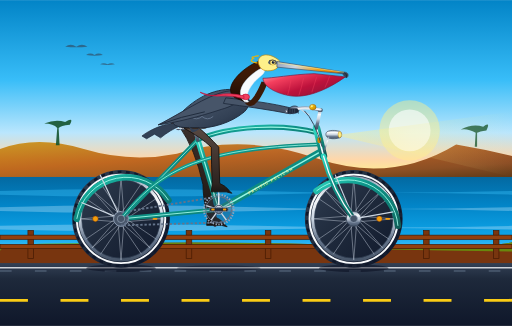
t = 0.00 s
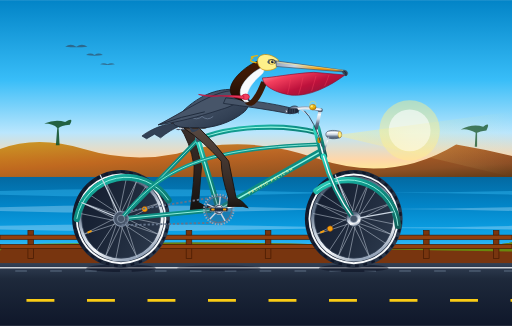
t = 0.35 s
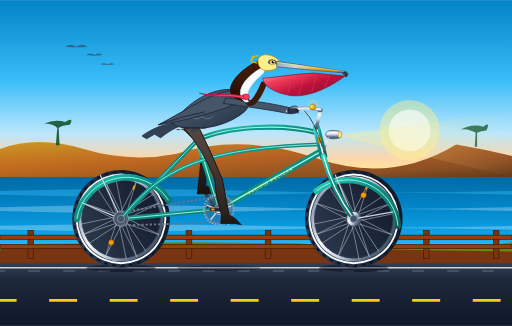
t = 0.65 s
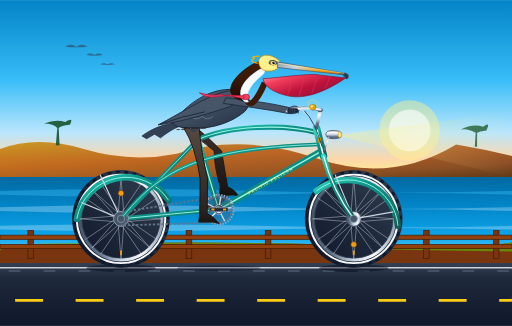
t = 1.00 s
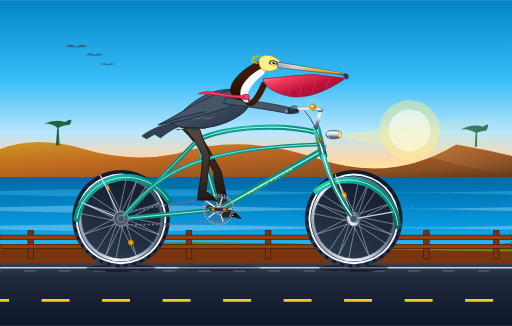
t = 1.35 s
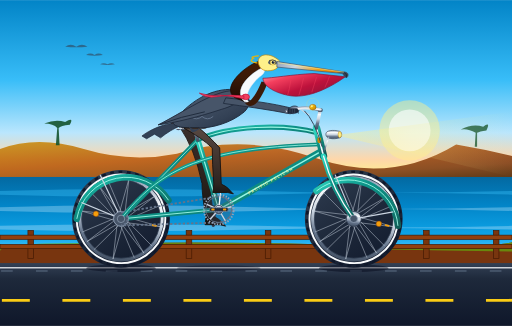
t = 1.63 s

The animated SVG that drew these frames (rendered in a browser with its animation timeline set to each time). Animation: 16 SMIL elements (animate=8,animateTransform=8); one cycle of 2.00 s, repeats indefinitely.

<svg xmlns="http://www.w3.org/2000/svg" viewBox="0 0 1100 700" width="100%" height="100%">
  <defs>
    <!-- Sky & Horizon Gradients -->
    <linearGradient id="sky-grad" x1="0%" y1="0%" x2="0%" y2="100%">
      <stop offset="0%" stop-color="#0284c7"/>
      <stop offset="45%" stop-color="#38bdf8"/>
      <stop offset="75%" stop-color="#bae6fd"/>
      <stop offset="90%" stop-color="#fed7aa"/>
      <stop offset="100%" stop-color="#fef08a"/>
    </linearGradient>

    <linearGradient id="ocean-grad" x1="0%" y1="0%" x2="0%" y2="100%">
      <stop offset="0%" stop-color="#0369a1"/>
      <stop offset="40%" stop-color="#0284c7"/>
      <stop offset="85%" stop-color="#0ea5e9"/>
      <stop offset="100%" stop-color="#38bdf8"/>
    </linearGradient>

    <linearGradient id="cliff-grad" x1="0%" y1="0%" x2="100%" y2="100%">
      <stop offset="0%" stop-color="#ca8a04"/>
      <stop offset="40%" stop-color="#b45309"/>
      <stop offset="80%" stop-color="#78350f"/>
      <stop offset="100%" stop-color="#451a03"/>
    </linearGradient>

    <linearGradient id="road-grad" x1="0%" y1="0%" x2="0%" y2="100%">
      <stop offset="0%" stop-color="#334155"/>
      <stop offset="25%" stop-color="#1e293b"/>
      <stop offset="100%" stop-color="#0f172a"/>
    </linearGradient>

    <!-- Metallic & Bicycle Gradients -->
    <linearGradient id="chrome-grad" x1="0%" y1="0%" x2="0%" y2="100%">
      <stop offset="0%" stop-color="#94a3b8"/>
      <stop offset="25%" stop-color="#f8fafc"/>
      <stop offset="50%" stop-color="#cbd5e1"/>
      <stop offset="75%" stop-color="#64748b"/>
      <stop offset="100%" stop-color="#475569"/>
    </linearGradient>

    <linearGradient id="frame-teal" x1="0%" y1="0%" x2="100%" y2="100%">
      <stop offset="0%" stop-color="#2dd4bf"/>
      <stop offset="35%" stop-color="#0d9488"/>
      <stop offset="85%" stop-color="#0f766e"/>
      <stop offset="100%" stop-color="#115e59"/>
    </linearGradient>

    <linearGradient id="frame-highlight" x1="0%" y1="0%" x2="0%" y2="100%">
      <stop offset="0%" stop-color="#99f6e4"/>
      <stop offset="50%" stop-color="#0d9488"/>
      <stop offset="100%" stop-color="#042f2e"/>
    </linearGradient>

    <linearGradient id="leather-saddle" x1="0%" y1="0%" x2="100%" y2="50%">
      <stop offset="0%" stop-color="#78350f"/>
      <stop offset="35%" stop-color="#92400e"/>
      <stop offset="70%" stop-color="#451a03"/>
      <stop offset="100%" stop-color="#290e02"/>
    </linearGradient>

    <linearGradient id="tire-grad" x1="0%" y1="0%" x2="100%" y2="100%">
      <stop offset="0%" stop-color="#334155"/>
      <stop offset="50%" stop-color="#1e293b"/>
      <stop offset="100%" stop-color="#0f172a"/>
    </linearGradient>

    <linearGradient id="brass-bell" x1="0%" y1="0%" x2="100%" y2="100%">
      <stop offset="0%" stop-color="#fef08a"/>
      <stop offset="45%" stop-color="#eab308"/>
      <stop offset="85%" stop-color="#ca8a04"/>
      <stop offset="100%" stop-color="#854d0e"/>
    </linearGradient>

    <!-- Pelican Anatomy Gradients -->
    <linearGradient id="pelican-bill" x1="0%" y1="0%" x2="100%" y2="15%">
      <stop offset="0%" stop-color="#94a3b8"/>
      <stop offset="30%" stop-color="#cbd5e1"/>
      <stop offset="65%" stop-color="#f59e0b"/>
      <stop offset="92%" stop-color="#d97706"/>
      <stop offset="100%" stop-color="#334155"/>
    </linearGradient>

    <linearGradient id="pelican-pouch" x1="0%" y1="0%" x2="100%" y2="80%">
      <stop offset="0%" stop-color="#fda4af"/>
      <stop offset="25%" stop-color="#f43f5e"/>
      <stop offset="60%" stop-color="#be123c"/>
      <stop offset="100%" stop-color="#881337"/>
    </linearGradient>

    <linearGradient id="pelican-neck" x1="0%" y1="0%" x2="0%" y2="100%">
      <stop offset="0%" stop-color="#451a03"/>
      <stop offset="40%" stop-color="#3b1a08"/>
      <stop offset="100%" stop-color="#1c0a02"/>
    </linearGradient>

    <linearGradient id="pelican-body" x1="0%" y1="0%" x2="100%" y2="100%">
      <stop offset="0%" stop-color="#64748b"/>
      <stop offset="30%" stop-color="#475569"/>
      <stop offset="70%" stop-color="#334155"/>
      <stop offset="100%" stop-color="#1e293b"/>
    </linearGradient>

    <linearGradient id="pelican-leg-near" x1="0%" y1="0%" x2="0%" y2="100%">
      <stop offset="0%" stop-color="#574841"/>
      <stop offset="40%" stop-color="#443731"/>
      <stop offset="85%" stop-color="#2d2420"/>
      <stop offset="100%" stop-color="#1a1513"/>
    </linearGradient>

    <linearGradient id="pelican-leg-far" x1="0%" y1="0%" x2="0%" y2="100%">
      <stop offset="0%" stop-color="#3a2f2b"/>
      <stop offset="50%" stop-color="#2c231f"/>
      <stop offset="100%" stop-color="#15110f"/>
    </linearGradient>

    <linearGradient id="headlight-beam" x1="0%" y1="0%" x2="100%" y2="0%">
      <stop offset="0%" stop-color="#fef08a" stop-opacity="0.45"/>
      <stop offset="40%" stop-color="#fef08a" stop-opacity="0.18"/>
      <stop offset="100%" stop-color="#fef08a" stop-opacity="0"/>
    </linearGradient>

    <!-- Crossed Wheel Spokes Definition (24 Spokes) -->
    <g id="wheel-spoke-cluster">
      <!-- 12 Tangential Leading Spokes -->
      <line x1="12.7" y1="5.9" x2="88" y2="0" stroke="#cbd5e1" stroke-width="1.2" stroke-opacity="0.8"/>
      <line x1="5.9" y1="12.7" x2="62.2" y2="62.2" stroke="#cbd5e1" stroke-width="1.2" stroke-opacity="0.8"/>
      <line x1="-5.9" y1="12.7" x2="0" y2="88" stroke="#cbd5e1" stroke-width="1.2" stroke-opacity="0.8"/>
      <line x1="-12.7" y1="5.9" x2="-62.2" y2="62.2" stroke="#cbd5e1" stroke-width="1.2" stroke-opacity="0.8"/>
      <line x1="-12.7" y1="-5.9" x2="-88" y2="0" stroke="#cbd5e1" stroke-width="1.2" stroke-opacity="0.8"/>
      <line x1="-5.9" y1="-12.7" x2="-62.2" y2="-62.2" stroke="#cbd5e1" stroke-width="1.2" stroke-opacity="0.8"/>
      <line x1="5.9" y1="-12.7" x2="0" y2="-88" stroke="#cbd5e1" stroke-width="1.2" stroke-opacity="0.8"/>
      <line x1="12.7" y1="-5.9" x2="62.2" y2="-62.2" stroke="#cbd5e1" stroke-width="1.2" stroke-opacity="0.8"/>
      <line x1="13.9" y1="1.7" x2="76.2" y2="44.0" stroke="#cbd5e1" stroke-width="1.2" stroke-opacity="0.8"/>
      <line x1="-1.7" y1="13.9" x2="-44.0" y2="76.2" stroke="#cbd5e1" stroke-width="1.2" stroke-opacity="0.8"/>
      <line x1="-13.9" y1="-1.7" x2="-76.2" y2="-44.0" stroke="#cbd5e1" stroke-width="1.2" stroke-opacity="0.8"/>
      <line x1="1.7" y1="-13.9" x2="44.0" y2="-76.2" stroke="#cbd5e1" stroke-width="1.2" stroke-opacity="0.8"/>
      <!-- 12 Tangential Trailing Spokes -->
      <line x1="12.7" y1="-5.9" x2="88" y2="0" stroke="#cbd5e1" stroke-width="1.2" stroke-opacity="0.8"/>
      <line x1="5.9" y1="-12.7" x2="62.2" y2="-62.2" stroke="#cbd5e1" stroke-width="1.2" stroke-opacity="0.8"/>
      <line x1="-5.9" y1="-12.7" x2="0" y2="-88" stroke="#cbd5e1" stroke-width="1.2" stroke-opacity="0.8"/>
      <line x1="-12.7" y1="-5.9" x2="-62.2" y2="-62.2" stroke="#cbd5e1" stroke-width="1.2" stroke-opacity="0.8"/>
      <line x1="-12.7" y1="5.9" x2="-88" y2="0" stroke="#cbd5e1" stroke-width="1.2" stroke-opacity="0.8"/>
      <line x1="-5.9" y1="12.7" x2="-62.2" y2="62.2" stroke="#cbd5e1" stroke-width="1.2" stroke-opacity="0.8"/>
      <line x1="5.9" y1="12.7" x2="0" y2="88" stroke="#cbd5e1" stroke-width="1.2" stroke-opacity="0.8"/>
      <line x1="12.7" y1="5.9" x2="62.2" y2="62.2" stroke="#cbd5e1" stroke-width="1.2" stroke-opacity="0.8"/>
      <line x1="13.9" y1="-1.7" x2="76.2" y2="-44.0" stroke="#cbd5e1" stroke-width="1.2" stroke-opacity="0.8"/>
      <line x1="-1.7" y1="-13.9" x2="-44.0" y2="-76.2" stroke="#cbd5e1" stroke-width="1.2" stroke-opacity="0.8"/>
      <line x1="-13.9" y1="1.7" x2="-76.2" y2="44.0" stroke="#cbd5e1" stroke-width="1.2" stroke-opacity="0.8"/>
      <line x1="1.7" y1="13.9" x2="44.0" y2="76.2" stroke="#cbd5e1" stroke-width="1.2" stroke-opacity="0.8"/>
    </g>
  </defs>

  <!-- ==================== BACKGROUND SCENERY ==================== -->
  <!-- Sky -->
  <rect x="0" y="0" width="1100" height="380" fill="url(#sky-grad)"/>

  <!-- Distant Golden Sun -->
  <circle cx="880" cy="280" r="65" fill="#fef08a" opacity="0.45"/>
  <circle cx="880" cy="280" r="45" fill="#ffffff" opacity="0.6"/>

  <!-- Distant Flying Pelicans Formation -->
  <g fill="#334155" opacity="0.6">
    <path d="M 140 100 Q 152 92, 164 100 Q 176 92, 188 100 Q 164 103, 140 100 Z"/>
    <path d="M 185 118 Q 194 112, 203 118 Q 212 112, 221 118 Q 203 121, 185 118 Z"/>
    <path d="M 215 138 Q 223 133, 231 138 Q 239 133, 247 138 Q 231 141, 215 138 Z"/>
  </g>

  <!-- Distant Coastal Headlands / Bluffs -->
  <path d="M 0 380 L 0 320 Q 80 290, 180 320 T 380 330 Q 520 285, 680 340 T 980 310 Q 1040 320, 1100 335 L 1100 380 Z" fill="url(#cliff-grad)" opacity="0.85"/>
  <!-- Silhouette of Monterey Cypress on Cliff -->
  <path d="M 120 312 L 123 275 Q 115 265, 95 265 Q 120 255, 140 262 Q 160 250, 150 268 Q 130 270, 126 275 L 128 312 Z" fill="#14532d" opacity="0.9"/>
  <path d="M 1020 315 L 1022 285 Q 1005 275, 990 278 Q 1015 265, 1038 272 Q 1055 260, 1045 280 Q 1030 282, 1025 285 L 1025 315 Z" fill="#14532d" opacity="0.8"/>

  <!-- Pacific Ocean with Wave Crests -->
  <rect x="0" y="380" width="1100" height="150" fill="url(#ocean-grad)"/>
  <path d="M 0 410 Q 275 402, 550 410 T 1100 410 L 1100 418 Q 825 410, 550 418 T 0 418 Z" fill="#38bdf8" opacity="0.4"/>
  <path d="M 0 445 Q 275 437, 550 445 T 1100 445 L 1100 453 Q 825 445, 550 453 T 0 453 Z" fill="#bae6fd" opacity="0.35"/>
  <path d="M 0 485 Q 275 478, 550 485 T 1100 485 L 1100 493 Q 825 486, 550 493 T 0 493 Z" fill="#e0f2fe" opacity="0.3"/>

  <!-- Coastal Bluff Foreground / Highway Embankment -->
  <path d="M 0 530 Q 350 515, 700 525 T 1100 520 L 1100 575 L 0 575 Z" fill="#78350f"/>
  <path d="M 0 530 Q 350 515, 700 525 T 1100 520 L 1100 540 Q 700 535, 350 525 T 0 540 Z" fill="#65a30d" opacity="0.75"/>

  <!-- Rustic Wooden Guardrail Behind Bike -->
  <g stroke="#451a03" stroke-linecap="round">
    <!-- Posts -->
    <rect x="60" y="495" width="12" height="60" fill="#78350f" stroke-width="1.5"/>
    <rect x="230" y="495" width="12" height="60" fill="#78350f" stroke-width="1.5"/>
    <rect x="400" y="495" width="12" height="60" fill="#78350f" stroke-width="1.5"/>
    <rect x="570" y="495" width="12" height="60" fill="#78350f" stroke-width="1.5"/>
    <rect x="740" y="495" width="12" height="60" fill="#78350f" stroke-width="1.5"/>
    <rect x="910" y="495" width="12" height="60" fill="#78350f" stroke-width="1.5"/>
    <rect x="1060" y="495" width="12" height="60" fill="#78350f" stroke-width="1.5"/>
    <!-- Rails -->
    <rect x="0" y="505" width="1100" height="9" fill="#92400e" stroke-width="1.5"/>
    <rect x="0" y="525" width="1100" height="9" fill="#92400e" stroke-width="1.5"/>
  </g>

  <!-- Highway Road Surface -->
  <rect x="0" y="565" width="1100" height="135" fill="url(#road-grad)"/>
  <!-- Road Edge Solid White Line -->
  <line x1="0" y1="575" x2="1100" y2="575" stroke="#f8fafc" stroke-width="3" opacity="0.8"/>

  <!-- Animated Moving Road Markings (Speed Illusion) -->
  <line x1="0" y1="645" x2="1100" y2="645" stroke="#facc15" stroke-width="6" stroke-dasharray="60,70">
    <animate attributeName="stroke-dashoffset" from="0" to="-130" dur="0.8s" repeatCount="indefinite"/>
  </line>
  <line x1="0" y1="582" x2="1100" y2="582" stroke="#64748b" stroke-width="2" stroke-dasharray="25,50">
    <animate attributeName="stroke-dashoffset" from="0" to="-75" dur="0.8s" repeatCount="indefinite"/>
  </line>

  <!-- Bike Wheel Shadow on Road -->
  <ellipse cx="260" cy="576" rx="75" ry="8" fill="#020617" opacity="0.45"/>
  <ellipse cx="760" cy="576" rx="75" ry="8" fill="#020617" opacity="0.45"/>
  <ellipse cx="470" cy="576" rx="90" ry="6" fill="#020617" opacity="0.3"/>

  <!-- ==================== BICYCLE & RIDER ==================== -->

  <!-- 1. FAR CRANK & FAR PEDAL (Behind Bicycle Frame) -->
  <g id="far-drivetrain" transform="translate(462, 446)">
    <g>
      <!-- Revolves 360 deg clockwise around bottom bracket spindle -->
      <animateTransform attributeName="transform" type="rotate" from="180 0 0" to="540 0 0" dur="1.6s" repeatCount="indefinite"/>
      <!-- Far Crank Arm (starts pointing down at t=0) -->
      <line x1="0" y1="0" x2="0" y2="-38" stroke="#334155" stroke-width="7" stroke-linecap="round"/>
      <!-- Far Pedal Unit -->
      <g transform="translate(0, -38)">
        <!-- Counter-rotates to keep pedal platform level -->
        <animateTransform attributeName="transform" type="rotate" from="-180 0 0" to="-540 0 0" dur="1.6s" repeatCount="indefinite"/>
        <rect x="-18" y="-4" width="36" height="8" rx="3" fill="#0f172a" stroke="#1e293b" stroke-width="1.5"/>
        <rect x="-14" y="-2" width="6" height="4" rx="1" fill="#b45309"/>
      </g>
    </g>
  </g>

  <!-- 2. FAR PELICAN LEG (Behind Bicycle Frame & Saddle) -->
  <!-- Morphing path synchronised 180 degrees out of phase with near leg -->
  <path id="far-leg" fill="url(#pelican-leg-far)" stroke="#1a1411" stroke-width="1.8" stroke-linejoin="round">
    <animate attributeName="d" dur="1.6s" repeatCount="indefinite"
      keyTimes="0; 0.125; 0.25; 0.375; 0.5; 0.625; 0.75; 0.875; 1"
      values="
        M 418 271 Q 432 328, 452 396 L 462 466 Q 474 470, 484 483 L 488 487 L 476 484 L 444 484 L 446 466 Q 436 426, 436 396 Q 420 321, 385 271 Z;
        M 418 271 Q 422 321, 436 380 L 435 455 Q 447 459, 457 472 L 461 476 L 449 473 L 417 473 L 419 455 Q 420 408, 420 380 Q 410 311, 385 271 Z;
        M 418 271 Q 420 306, 432 350 L 424 428 Q 436 432, 446 445 L 450 449 L 438 446 L 406 446 L 408 428 Q 416 381, 416 350 Q 408 301, 385 271 Z;
        M 418 271 Q 428 292, 444 324 L 435 401 Q 447 405, 457 418 L 461 422 L 449 419 L 417 419 L 419 401 Q 428 356, 428 324 Q 412 294, 385 271 Z;
        M 418 271 Q 436 286, 460 312 L 462 390 Q 474 394, 484 407 L 488 411 L 476 408 L 444 408 L 446 390 Q 444 346, 444 312 Q 422 291, 385 271 Z;
        M 418 271 Q 445 292, 476 324 L 489 401 Q 501 405, 511 418 L 515 422 L 503 419 L 471 419 L 473 401 Q 460 356, 460 324 Q 426 294, 385 271 Z;
        M 418 271 Q 452 304, 483 348 L 500 428 Q 512 432, 522 445 L 526 449 L 514 446 L 482 446 L 484 428 Q 467 381, 467 348 Q 428 301, 385 271 Z;
        M 418 271 Q 446 318, 473 376 L 489 455 Q 501 459, 511 472 L 515 476 L 503 473 L 471 473 L 473 455 Q 457 408, 457 376 Q 426 311, 385 271 Z;
        M 418 271 Q 432 328, 452 396 L 462 466 Q 474 470, 484 483 L 488 487 L 476 484 L 444 484 L 446 466 Q 436 426, 436 396 Q 420 321, 385 271 Z
      "
    />
  </path>

  <!-- 3. REAR WHEEL (Center at 260, 470) -->
  <g id="rear-wheel" transform="translate(260, 470)">
    <!-- Rotating Hub, Spokes, Valve, and Rim Texture -->
    <g id="rear-wheel-spin">
      <animateTransform attributeName="transform" type="rotate" from="0 0 0" to="360 0 0" dur="0.8s" repeatCount="indefinite"/>
      <!-- Tire Outer Rubber -->
      <circle cx="0" cy="0" r="105" fill="url(#tire-grad)"/>
      <!-- Tire Tread Pattern -->
      <circle cx="0" cy="0" r="101" fill="none" stroke="#0f172a" stroke-width="5" stroke-dasharray="8,10"/>
      <!-- Whitewall Tire Band -->
      <circle cx="0" cy="0" r="95" fill="none" stroke="#f8fafc" stroke-width="4"/>
      <!-- Metallic Wheel Rim -->
      <circle cx="0" cy="0" r="88" fill="none" stroke="url(#chrome-grad)" stroke-width="7"/>
      <circle cx="0" cy="0" r="84.5" fill="none" stroke="#334155" stroke-width="1.5"/>
      <!-- 24 Crossed Spokes -->
      <use href="#wheel-spoke-cluster"/>
      <!-- Tire Air Valve -->
      <rect x="68" y="-2" width="10" height="4" rx="1.5" fill="#f59e0b"/>
      <!-- Vintage Wheel Reflector / Accent Mark -->
      <circle cx="-55" cy="0" r="6" fill="#f59e0b" stroke="#78350f" stroke-width="1"/>
      <!-- Center Hub Shell -->
      <circle cx="0" cy="0" r="16" fill="url(#chrome-grad)" stroke="#334155" stroke-width="1.5"/>
      <circle cx="0" cy="0" r="6" fill="#0f172a"/>
    </g>
    <!-- Non-rotating Chrome Axle Nut -->
    <circle cx="0" cy="0" r="5" fill="#e2e8f0" stroke="#475569" stroke-width="1.5"/>
  </g>

  <!-- 4. FRONT WHEEL (Center at 760, 470) -->
  <g id="front-wheel" transform="translate(760, 470)">
    <!-- Rotating Hub, Spokes, Valve, and Rim Texture -->
    <g id="front-wheel-spin">
      <animateTransform attributeName="transform" type="rotate" from="0 0 0" to="360 0 0" dur="0.8s" repeatCount="indefinite"/>
      <!-- Tire Outer Rubber -->
      <circle cx="0" cy="0" r="105" fill="url(#tire-grad)"/>
      <!-- Tire Tread Pattern -->
      <circle cx="0" cy="0" r="101" fill="none" stroke="#0f172a" stroke-width="5" stroke-dasharray="8,10"/>
      <!-- Whitewall Tire Band -->
      <circle cx="0" cy="0" r="95" fill="none" stroke="#f8fafc" stroke-width="4"/>
      <!-- Metallic Wheel Rim -->
      <circle cx="0" cy="0" r="88" fill="none" stroke="url(#chrome-grad)" stroke-width="7"/>
      <circle cx="0" cy="0" r="84.5" fill="none" stroke="#334155" stroke-width="1.5"/>
      <!-- 24 Crossed Spokes -->
      <use href="#wheel-spoke-cluster"/>
      <!-- Tire Air Valve -->
      <rect x="68" y="-2" width="10" height="4" rx="1.5" fill="#f59e0b"/>
      <!-- Vintage Wheel Reflector / Accent Mark -->
      <circle cx="55" cy="0" r="6" fill="#f59e0b" stroke="#78350f" stroke-width="1"/>
      <!-- Center Hub Shell -->
      <circle cx="0" cy="0" r="16" fill="url(#chrome-grad)" stroke="#334155" stroke-width="1.5"/>
      <circle cx="0" cy="0" r="6" fill="#0f172a"/>
    </g>
    <!-- Non-rotating Chrome Axle Nut -->
    <circle cx="0" cy="0" r="5" fill="#e2e8f0" stroke="#475569" stroke-width="1.5"/>
  </g>

  <!-- 5. BICYCLE FRAME, FORK, FENDERS, & DRIVE CHAIN -->
  <!-- Rear Fender / Mudguard -->
  <path d="M 165 470 A 108 108 0 0 1 362 430" fill="none" stroke="url(#frame-teal)" stroke-width="14" stroke-linecap="round"/>
  <path d="M 165 470 A 108 108 0 0 1 362 430" fill="none" stroke="#99f6e4" stroke-width="2"/>
  <!-- Rear Fender Stays -->
  <line x1="260" y1="470" x2="175" y2="435" stroke="#cbd5e1" stroke-width="2.5"/>
  <line x1="260" y1="470" x2="215" y2="375" stroke="#cbd5e1" stroke-width="2.5"/>

  <!-- Front Fender / Mudguard -->
  <path d="M 680 410 A 108 108 0 0 1 855 485" fill="none" stroke="url(#frame-teal)" stroke-width="14" stroke-linecap="round"/>
  <path d="M 680 410 A 108 108 0 0 1 855 485" fill="none" stroke="#99f6e4" stroke-width="2"/>
  <!-- Front Fender Stays -->
  <line x1="760" y1="470" x2="845" y2="455" stroke="#cbd5e1" stroke-width="2.5"/>
  <line x1="760" y1="470" x2="720" y2="375" stroke="#cbd5e1" stroke-width="2.5"/>

  <!-- Rear Chainstay (BB to Rear Axle) -->
  <line x1="470" y1="450" x2="260" y2="470" stroke="url(#frame-teal)" stroke-width="10" stroke-linecap="round"/>
  <line x1="470" y1="450" x2="260" y2="470" stroke="#99f6e4" stroke-width="2" stroke-linecap="round"/>

  <!-- Rear Seatstay (Seat Cluster to Rear Axle) -->
  <line x1="425" y1="300" x2="260" y2="470" stroke="url(#frame-teal)" stroke-width="9" stroke-linecap="round"/>
  <line x1="425" y1="300" x2="260" y2="470" stroke="#99f6e4" stroke-width="1.8" stroke-linecap="round"/>

  <!-- Bicycle Chain & Rear Cog -->
  <!-- Rear Cog -->
  <circle cx="260" cy="470" r="16" fill="#475569" stroke="#94a3b8" stroke-width="2"/>
  <!-- Animated Moving Drive Chain Loop -->
  <path d="M 470 422 L 260 456 A 14 14 0 0 1 260 484 L 470 478 A 28 28 0 0 0 470 422" fill="none" stroke="#64748b" stroke-width="4" stroke-dasharray="5,4">
    <animate attributeName="stroke-dashoffset" from="0" to="-36" dur="0.8s" repeatCount="indefinite"/>
  </path>

  <!-- Seat Tube (BB 470,450 to Seat Cluster 425,300) -->
  <line x1="470" y1="450" x2="425" y2="300" stroke="url(#frame-teal)" stroke-width="12" stroke-linecap="round"/>
  <line x1="470" y1="450" x2="425" y2="300" stroke="#99f6e4" stroke-width="2.5" stroke-linecap="round"/>

  <!-- Down Tube (BB 470,450 to Head Tube 690,325) -->
  <line x1="470" y1="450" x2="690" y2="325" stroke="url(#frame-teal)" stroke-width="14" stroke-linecap="round"/>
  <line x1="470" y1="450" x2="690" y2="325" stroke="#99f6e4" stroke-width="3" stroke-linecap="round"/>
  <!-- Vintage Down Tube Brand Script -->
  <text transform="translate(535, 418) rotate(-29.5)" font-family="sans-serif" font-size="8.5" font-weight="900" fill="#fef08a" letter-spacing="2.5" opacity="0.9">PACIFIC PELICAN</text>

  <!-- Cruiser Cantilever Curved Twin Top Tubes -->
  <!-- Upper Curved Top Tube -->
  <path d="M 425 300 C 490 270, 610 265, 682 285" fill="none" stroke="url(#frame-teal)" stroke-width="11" stroke-linecap="round"/>
  <path d="M 425 300 C 490 270, 610 265, 682 285" fill="none" stroke="#99f6e4" stroke-width="2.5" stroke-linecap="round"/>
  <!-- Lower Cantilever Tube (Rear Dropouts through to Head Tube) -->
  <path d="M 260 470 C 340 370, 420 318, 688 310" fill="none" stroke="url(#frame-teal)" stroke-width="8" stroke-linecap="round"/>
  <path d="M 260 470 C 340 370, 420 318, 688 310" fill="none" stroke="#99f6e4" stroke-width="1.8" stroke-linecap="round"/>

  <!-- Head Tube (680,275 to 695,335) -->
  <line x1="680" y1="275" x2="695" y2="335" stroke="url(#frame-teal)" stroke-width="16" stroke-linecap="round"/>
  <line x1="680" y1="275" x2="695" y2="335" stroke="#f8fafc" stroke-width="3.5" stroke-linecap="round"/>
  <!-- Head Badge -->
  <rect x="682" y="295" width="8" height="12" rx="3" fill="#ca8a04"/>

  <!-- Front Curved Fork Blades -->
  <path d="M 695 335 Q 715 410, 760 470" fill="none" stroke="url(#frame-teal)" stroke-width="11" stroke-linecap="round"/>
  <path d="M 695 335 Q 715 410, 760 470" fill="none" stroke="#f8fafc" stroke-width="2.5" stroke-linecap="round"/>

  <!-- Front Dropouts & Axle Caps -->
  <circle cx="760" cy="470" r="8" fill="#475569" stroke="#94a3b8" stroke-width="1.5"/>
  <circle cx="260" cy="470" r="8" fill="#475569" stroke="#94a3b8" stroke-width="1.5"/>

  <!-- Seatpost & Vintage Brooks-Style Leather Saddle -->
  <!-- Chrome Seatpost with clamp -->
  <line x1="425" y1="300" x2="415" y2="270" stroke="url(#chrome-grad)" stroke-width="8" stroke-linecap="round"/>
  <rect x="410" y="270" width="12" height="6" rx="2" fill="#334155"/>
  <!-- Chrome Saddle Springs -->
  <path d="M 378 274 Q 383 282, 388 274 Q 393 282, 398 274" fill="none" stroke="url(#chrome-grad)" stroke-width="3.5"/>
  <!-- Leather Saddle Contour -->
  <path d="M 368 266 C 368 258, 388 256, 412 260 C 430 263, 442 267, 445 272 C 445 276, 436 276, 425 274 C 400 270, 375 272, 368 266 Z" fill="url(#leather-saddle)" stroke="#290e02" stroke-width="1.5"/>
  <!-- Brass Saddle Rivets -->
  <circle cx="373" cy="265" r="1.5" fill="#ca8a04"/>
  <circle cx="380" cy="266" r="1.5" fill="#ca8a04"/>
  <circle cx="390" cy="267" r="1.5" fill="#ca8a04"/>

  <!-- 6. PELICAN RIDER (Seated Body, Folded Wings, Neck, Head, Beak, & Scarf) -->
  <g id="pelican-rider">
    <!-- Tail Feathers extending back over saddle -->
    <path d="M 380 264 C 350 265, 320 280, 305 292 L 315 298 L 332 288 L 345 296 C 358 285, 375 275, 388 270 Z" fill="#334155" stroke="#1e293b" stroke-width="1.5"/>

    <!-- Main Torso & Flank Plumage -->
    <path d="M 425 275 C 455 275, 495 265, 525 240 C 545 220, 535 195, 500 192 C 460 190, 415 210, 375 258 C 365 270, 385 275, 425 275 Z" fill="url(#pelican-body)" stroke="#1e293b" stroke-width="2"/>
    <!-- Scalloped Mantle Feathers Texture -->
    <path d="M 440 215 Q 452 225, 464 215 Q 476 225, 488 215" fill="none" stroke="#64748b" stroke-width="2"/>
    <path d="M 425 232 Q 437 242, 449 232 Q 461 242, 473 232" fill="none" stroke="#64748b" stroke-width="2"/>
    <path d="M 410 250 Q 422 260, 434 250 Q 446 260, 458 250" fill="none" stroke="#64748b" stroke-width="2"/>

    <!-- Near Wing (Folded along flank with alula reaching toward handlebar) -->
    <path d="M 495 195 C 455 198, 395 240, 340 268 C 375 264, 430 250, 475 235 C 510 225, 530 210, 495 195 Z" fill="#475569" stroke="#1e293b" stroke-width="1.8"/>
    <!-- Wing Primary Feathers Edge -->
    <path d="M 340 268 L 390 252 L 440 240" fill="none" stroke="#1e293b" stroke-width="2"/>

    <!-- Wing Arm Reaching to Handlebar Grip -->
    <path d="M 485 210 C 530 215, 580 220, 634 234 C 636 238, 630 245, 622 244 C 575 235, 525 228, 480 222 Z" fill="#475569" stroke="#1e293b" stroke-width="1.8"/>
    <!-- Wing "Fingers" (Primary feather tips) curled around handlebar grip -->
    <path d="M 622 232 C 628 226, 638 226, 642 232 C 645 238, 638 243, 630 244 C 623 244, 618 238, 622 232 Z" fill="#64748b" stroke="#1e293b" stroke-width="1.5"/>
    <path d="M 636 233 Q 643 238, 641 244" stroke="#1e293b" stroke-width="1.5" fill="none"/>

    <!-- Head, S-Curve Neck, Pouch, & Bill Assembly with Cadence Bob -->
    <g id="pelican-head-bob">
      <!-- Gentle pedaling cadence bob synchronized with power strokes -->
      <animateTransform attributeName="transform" type="rotate"
        values="0 520 220; -1.2 520 220; 0 520 220; 1.2 520 220; 0 520 220"
        keyTimes="0; 0.25; 0.5; 0.75; 1" dur="1.6s" repeatCount="indefinite"/>

      <!-- California Brown Pelican S-Curved Neck (Chestnut hindneck, white stripe) -->
      <!-- Dark Chestnut Hindneck -->
      <path d="M 505 210 C 475 190, 520 145, 555 132 L 565 145 C 535 158, 500 195, 525 218 Z" fill="url(#pelican-neck)" stroke="#1c0a02" stroke-width="1.5"/>
      <!-- Silky White Neck Stripe -->
      <path d="M 525 218 C 500 195, 535 158, 565 145 C 572 150, 568 158, 558 165 C 542 178, 522 205, 535 220 Z" fill="#f8fafc" stroke="#e2e8f0" stroke-width="1"/>
      <!-- Foreneck Throat Base -->
      <path d="M 525 220 C 535 225, 550 205, 562 175 L 575 178 C 560 215, 545 235, 530 225 Z" fill="#3b1a08"/>

      <!-- Pelican Head & Crown -->
      <!-- Shaggy Nape Crest Feathers -->
      <path d="M 552 135 Q 532 132, 545 125 Q 535 122, 555 120" fill="none" stroke="#eab308" stroke-width="2.5" stroke-linecap="round"/>
      <!-- Head Base -->
      <path d="M 555 132 C 555 115, 580 112, 600 130 C 602 142, 595 152, 575 152 C 562 152, 555 142, 555 132 Z" fill="#fef08a" stroke="#ca8a04" stroke-width="1.5"/>

      <!-- Pelican Bare Orbital Skin & Eye -->
      <path d="M 576 134 C 576 128, 594 128, 596 134 C 596 141, 576 141, 576 134 Z" fill="#475569"/>
      <!-- Straw-Yellow Iris -->
      <circle cx="586" cy="134" r="5.5" fill="#fef08a" stroke="#ca8a04" stroke-width="1"/>
      <!-- Sharp Black Pupil -->
      <circle cx="587" cy="134" r="3" fill="#0f172a"/>
      <!-- Eye Highlight -->
      <circle cx="588.5" cy="132.5" r="1.2" fill="#ffffff"/>
      <!-- Keen Brow Mark -->
      <path d="M 578 130 Q 586 127, 593 131" stroke="#1e293b" stroke-width="1.5" fill="none"/>

      <!-- Iconic California Brown Pelican Bill & Gular Pouch -->
      <!-- Massive Gular (Throat) Pouch with elastic curvature -->
      <path d="M 742 165 C 700 195, 655 212, 620 205 C 585 198, 565 182, 565 168 C 585 168, 625 160, 675 158 L 742 165 Z" fill="url(#pelican-pouch)" stroke="#881337" stroke-width="1.5"/>
      <!-- Gular Pouch Longitudinal Stretch Striations -->
      <path d="M 625 172 Q 622 192, 618 204" stroke="#f43f5e" stroke-width="1.5" stroke-opacity="0.6" fill="none"/>
      <path d="M 652 168 Q 648 188, 642 205" stroke="#f43f5e" stroke-width="1.5" stroke-opacity="0.6" fill="none"/>
      <path d="M 680 166 Q 675 182, 670 198" stroke="#f43f5e" stroke-width="1.5" stroke-opacity="0.6" fill="none"/>
      <path d="M 708 164 Q 704 176, 698 188" stroke="#f43f5e" stroke-width="1.5" stroke-opacity="0.6" fill="none"/>

      <!-- Long Sturdy Upper Mandible (Maxilla) with Downcurved Hook (Nail) -->
      <path d="M 595 132 L 742 155 C 748 156, 750 162, 746 166 C 742 168, 738 162, 736 158 L 595 144 Z" fill="url(#pelican-bill)" stroke="#475569" stroke-width="1.5"/>
      <!-- Lateral Mandible Groove & Culmen Ridge Highlight -->
      <path d="M 598 135 L 738 155" stroke="#fef08a" stroke-width="1.5" stroke-linecap="round" fill="none" opacity="0.8"/>
      <!-- Hook Tip Dark Contrast -->
      <path d="M 740 156 Q 747 160, 744 167" stroke="#1e293b" stroke-width="2" fill="none"/>

      <!-- Fluttering Coastal Wind Scarf tied at neck -->
      <!-- Scarf Knot -->
      <ellipse cx="528" cy="208" rx="8" ry="6" fill="#f43f5e" stroke="#be123c" stroke-width="1.5"/>
      <!-- Animated Fluttering Tails -->
      <path fill="#f43f5e" stroke="#be123c" stroke-width="1.5">
        <animate attributeName="d" dur="0.6s" repeatCount="indefinite"
          values="
            M 524 206 Q 495 198, 465 204 Q 445 208, 430 198 Q 452 208, 475 206 Q 500 204, 524 212 Z;
            M 524 206 Q 495 208, 465 198 Q 440 190, 424 204 Q 450 200, 472 206 Q 500 210, 524 212 Z;
            M 524 206 Q 495 202, 465 208 Q 442 212, 428 200 Q 452 208, 474 204 Q 498 206, 524 212 Z;
            M 524 206 Q 495 198, 465 204 Q 445 208, 430 198 Q 452 208, 475 206 Q 500 204, 524 212 Z
          "
        />
      </path>
    </g>
  </g>

  <!-- 7. CRANKSET & NEAR CRANK ASSEMBLY (Center at 470, 450) -->
  <!-- Rotating Chainring (Spindle Center at 470, 450) -->
  <g transform="translate(470, 450)">
    <g>
      <animateTransform attributeName="transform" type="rotate" from="0 0 0" to="360 0 0" dur="1.6s" repeatCount="indefinite"/>
      <!-- 52T Chainring Outer Teeth Track -->
      <circle cx="0" cy="0" r="32" fill="none" stroke="#94a3b8" stroke-width="4" stroke-dasharray="3,3"/>
      <circle cx="0" cy="0" r="28" fill="#475569" fill-opacity="0.3" stroke="#64748b" stroke-width="2"/>
      <!-- 5-Arm Crank Spider -->
      <line x1="0" y1="0" x2="0" y2="-28" stroke="#cbd5e1" stroke-width="3"/>
      <line x1="0" y1="0" x2="26.6" y2="-8.6" stroke="#cbd5e1" stroke-width="3"/>
      <line x1="0" y1="0" x2="16.4" y2="22.6" stroke="#cbd5e1" stroke-width="3"/>
      <line x1="0" y1="0" x2="-16.4" y2="22.6" stroke="#cbd5e1" stroke-width="3"/>
      <line x1="0" y1="0" x2="-26.6" y2="-8.6" stroke="#cbd5e1" stroke-width="3"/>
      <circle cx="0" cy="0" r="10" fill="#1e293b" stroke="#cbd5e1" stroke-width="2"/>
    </g>
  </g>

  <!-- Near Crank Arm & Near Pedal -->
  <g id="near-crank-assembly" transform="translate(470, 450)">
    <g>
      <!-- Revolves 360 deg clockwise around bottom bracket spindle -->
      <animateTransform attributeName="transform" type="rotate" from="0 0 0" to="360 0 0" dur="1.6s" repeatCount="indefinite"/>
      <!-- Near Chrome Crank Arm (starts pointing straight up at t=0) -->
      <line x1="0" y1="0" x2="0" y2="-38" stroke="url(#chrome-grad)" stroke-width="9" stroke-linecap="round"/>
      <line x1="0" y1="0" x2="0" y2="-38" stroke="#f8fafc" stroke-width="2" stroke-linecap="round"/>
      <circle cx="0" cy="0" r="9" fill="url(#chrome-grad)" stroke="#475569" stroke-width="2"/>

      <!-- Near Pedal (Spindle at 0, -38) -->
      <g id="near-pedal-unit" transform="translate(0, -38)">
        <!-- Counter-rotates exactly -360 deg so pedal platform remains level -->
        <animateTransform attributeName="transform" type="rotate" from="0 0 0" to="-360 0 0" dur="1.6s" repeatCount="indefinite"/>
        <!-- Pedal Axle Spindle Bolt -->
        <circle cx="0" cy="0" r="5" fill="#475569" stroke="#cbd5e1" stroke-width="1.5"/>
        <!-- Pedal Platform Body -->
        <rect x="-20" y="-4" width="40" height="8" rx="3" fill="#1e293b" stroke="#64748b" stroke-width="1.5"/>
        <!-- Amber Safety Reflectors on Pedal Ends -->
        <rect x="-16" y="-2" width="7" height="4" rx="1" fill="#f59e0b"/>
        <rect x="9" y="-2" width="7" height="4" rx="1" fill="#f59e0b"/>
        <!-- Pedal Grip Serrations -->
        <line x1="-18" y1="-4" x2="18" y2="-4" stroke="#94a3b8" stroke-width="1" stroke-dasharray="2,2"/>
        <line x1="-18" y1="4" x2="18" y2="4" stroke="#94a3b8" stroke-width="1" stroke-dasharray="2,2"/>
      </g>
    </g>
  </g>

  <!-- 8. NEAR PELICAN LEG & WEBBED FOOT (Foreground, In Front of Frame & Crank) -->
  <!-- Morphing path calculated with exact inverse kinematics across 8 keyframes; foot rests firmly on pedal at all times -->
  <path id="near-leg" fill="url(#pelican-leg-near)" stroke="#1a1411" stroke-width="2" stroke-linejoin="round">
    <animate attributeName="d" dur="1.6s" repeatCount="indefinite"
      keyTimes="0; 0.125; 0.25; 0.375; 0.5; 0.625; 0.75; 0.875; 1"
      values="
        M 428 275 Q 446 290, 470 316 L 472 394 Q 484 398, 494 411 L 498 415 L 486 412 L 454 412 L 456 394 Q 454 350, 454 316 Q 432 295, 395 275 Z;
        M 428 275 Q 455 296, 486 328 L 499 405 Q 511 409, 521 422 L 525 426 L 513 423 L 481 423 L 483 405 Q 470 360, 470 328 Q 436 298, 395 275 Z;
        M 428 275 Q 462 308, 493 352 L 510 432 Q 522 436, 532 449 L 536 453 L 524 450 L 492 450 L 494 432 Q 477 385, 477 352 Q 438 305, 395 275 Z;
        M 428 275 Q 456 322, 483 380 L 499 459 Q 511 463, 521 476 L 525 480 L 513 477 L 481 477 L 483 459 Q 467 412, 467 380 Q 436 315, 395 275 Z;
        M 428 275 Q 442 332, 462 400 L 472 470 Q 484 474, 494 487 L 498 491 L 486 488 L 454 488 L 456 470 Q 446 430, 446 400 Q 430 325, 395 275 Z;
        M 428 275 Q 432 325, 446 384 L 445 459 Q 457 463, 467 476 L 471 480 L 459 477 L 427 477 L 429 459 Q 430 412, 430 384 Q 420 315, 395 275 Z;
        M 428 275 Q 430 310, 442 354 L 434 432 Q 446 436, 456 449 L 460 453 L 448 450 L 416 450 L 418 432 Q 426 385, 426 354 Q 418 305, 395 275 Z;
        M 428 275 Q 438 296, 454 328 L 445 405 Q 457 409, 467 422 L 471 426 L 459 423 L 427 423 L 429 405 Q 438 360, 438 328 Q 422 298, 395 275 Z;
        M 428 275 Q 446 290, 470 316 L 472 394 Q 484 398, 494 411 L 498 415 L 486 412 L 454 412 L 456 394 Q 454 350, 454 316 Q 432 295, 395 275 Z"
    />
  </path>
  <!-- Feather Fringe at Thigh/Flank Joint -->
  <path d="M 405 270 Q 418 285, 432 272 Q 425 282, 412 284 Z" fill="#334155"/>

  <!-- 9. HANDLEBARS, STEM, ACCESSORIES, & HEADLIGHT (Foreground) -->
  <!-- Chrome Handlebar Stem (quill style rising from head tube) -->
  <line x1="680" y1="275" x2="688" y2="236" stroke="url(#chrome-grad)" stroke-width="7" stroke-linecap="round"/>
  <rect x="683" y="233" width="10" height="7" rx="2" fill="#334155"/>

  <!-- Swept-Back Cruiser Handlebars -->
  <path d="M 688 236 C 680 234, 665 230, 646 232 C 632 233, 622 236, 615 240" fill="none" stroke="url(#chrome-grad)" stroke-width="7" stroke-linecap="round"/>
  <path d="M 688 236 C 680 234, 665 230, 646 232 C 632 233, 622 236, 615 240" fill="none" stroke="#f8fafc" stroke-width="2" stroke-linecap="round"/>
  <!-- Ergonomic Rubber Handlebar Grip -->
  <rect x="618" y="233" width="22" height="9" rx="3" fill="#1e293b" stroke="#0f172a" stroke-width="1"/>
  <line x1="623" y1="233" x2="623" y2="242" stroke="#475569" stroke-width="1.2"/>
  <line x1="628" y1="233" x2="628" y2="242" stroke="#475569" stroke-width="1.2"/>
  <line x1="633" y1="233" x2="633" y2="242" stroke="#475569" stroke-width="1.2"/>

  <!-- Aluminum Brake Lever -->
  <path d="M 648 236 Q 656 244, 664 246" fill="none" stroke="#cbd5e1" stroke-width="2.5" stroke-linecap="round"/>
  <!-- Flexible Brake Cable to Front Brake -->
  <path d="M 654 238 Q 675 258, 692 315" fill="none" stroke="#334155" stroke-width="2"/>

  <!-- Polished Brass Bicycle Bell with Ding Chime Animation -->
  <ellipse cx="672" cy="230" rx="7" ry="6" fill="url(#brass-bell)" stroke="#854d0e" stroke-width="1"/>
  <circle cx="670" cy="228" r="2" fill="#fef08a"/>
  <!-- Bell Sound Waves -->
  <circle cx="672" cy="224" r="5" fill="none" stroke="#fde047" stroke-width="1.5" opacity="0">
    <animate attributeName="r" from="5" to="15" dur="2s" repeatCount="indefinite"/>
    <animate attributeName="opacity" values="0; 0.85; 0" keyTimes="0; 0.25; 1" dur="2s" repeatCount="indefinite"/>
  </circle>

  <!-- Vintage Torpedo Chrome Headlight -->
  <path d="M 700 288 C 700 280, 715 278, 730 282 C 735 284, 736 294, 730 296 C 715 300, 700 298, 700 288 Z" fill="url(#chrome-grad)" stroke="#475569" stroke-width="1.5"/>
  <ellipse cx="730" cy="289" rx="3.5" ry="6.5" fill="#fef08a" stroke="#ca8a04" stroke-width="1"/>
  <!-- Mounting Bracket from Fork Crown -->
  <path d="M 696 325 L 706 295" stroke="url(#chrome-grad)" stroke-width="3" stroke-linecap="round"/>
  <!-- Glowing Forward Headlight Beam -->
  <polygon points="733,289 1100,240 1100,380 733,293" fill="url(#headlight-beam)"/>
</svg>
